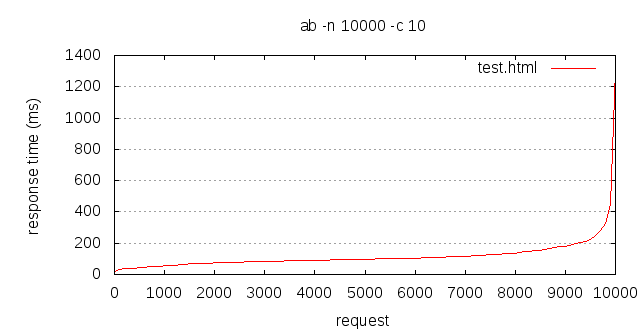

The data file committed next to this chart (first rows):
Percentage served, Time in ms
0, 21.2
1, 30.49
2, 35.37
3, 38.98
4, 41.29
5, 43.5
6, 45.94
7, 47.94
8, 49.99
9, 52.3
10, 54.62
11, 57.4
12, 59.87
13, 62.59
14, 64.86
15, 67.1
16, 68.58
17, 69.85
18, 71.17
19, 72.58
20, 73.69
21, 74.71
22, 75.87
23, 76.84
24, 77.8
25, 78.89
26, 79.7
27, 80.91
28, 81.64
29, 82.42
30, 83.28
31, 84.22
32, 85.11
33, 85.84
34, 86.5
35, 87.23
36, 88
37, 88.62
38, 89.42
39, 90.19
40, 90.82
41, 91.52
42, 92.3
43, 92.88
44, 93.51
45, 94.16
46, 95.07
47, 95.81
48, 96.65
49, 97.34
50, 97.98
51, 98.72
52, 99.37
53, 100.1
54, 100.8
55, 101.5
56, 102.3
57, 102.9
58, 103.5
59, 104.3
... 40 more rows
